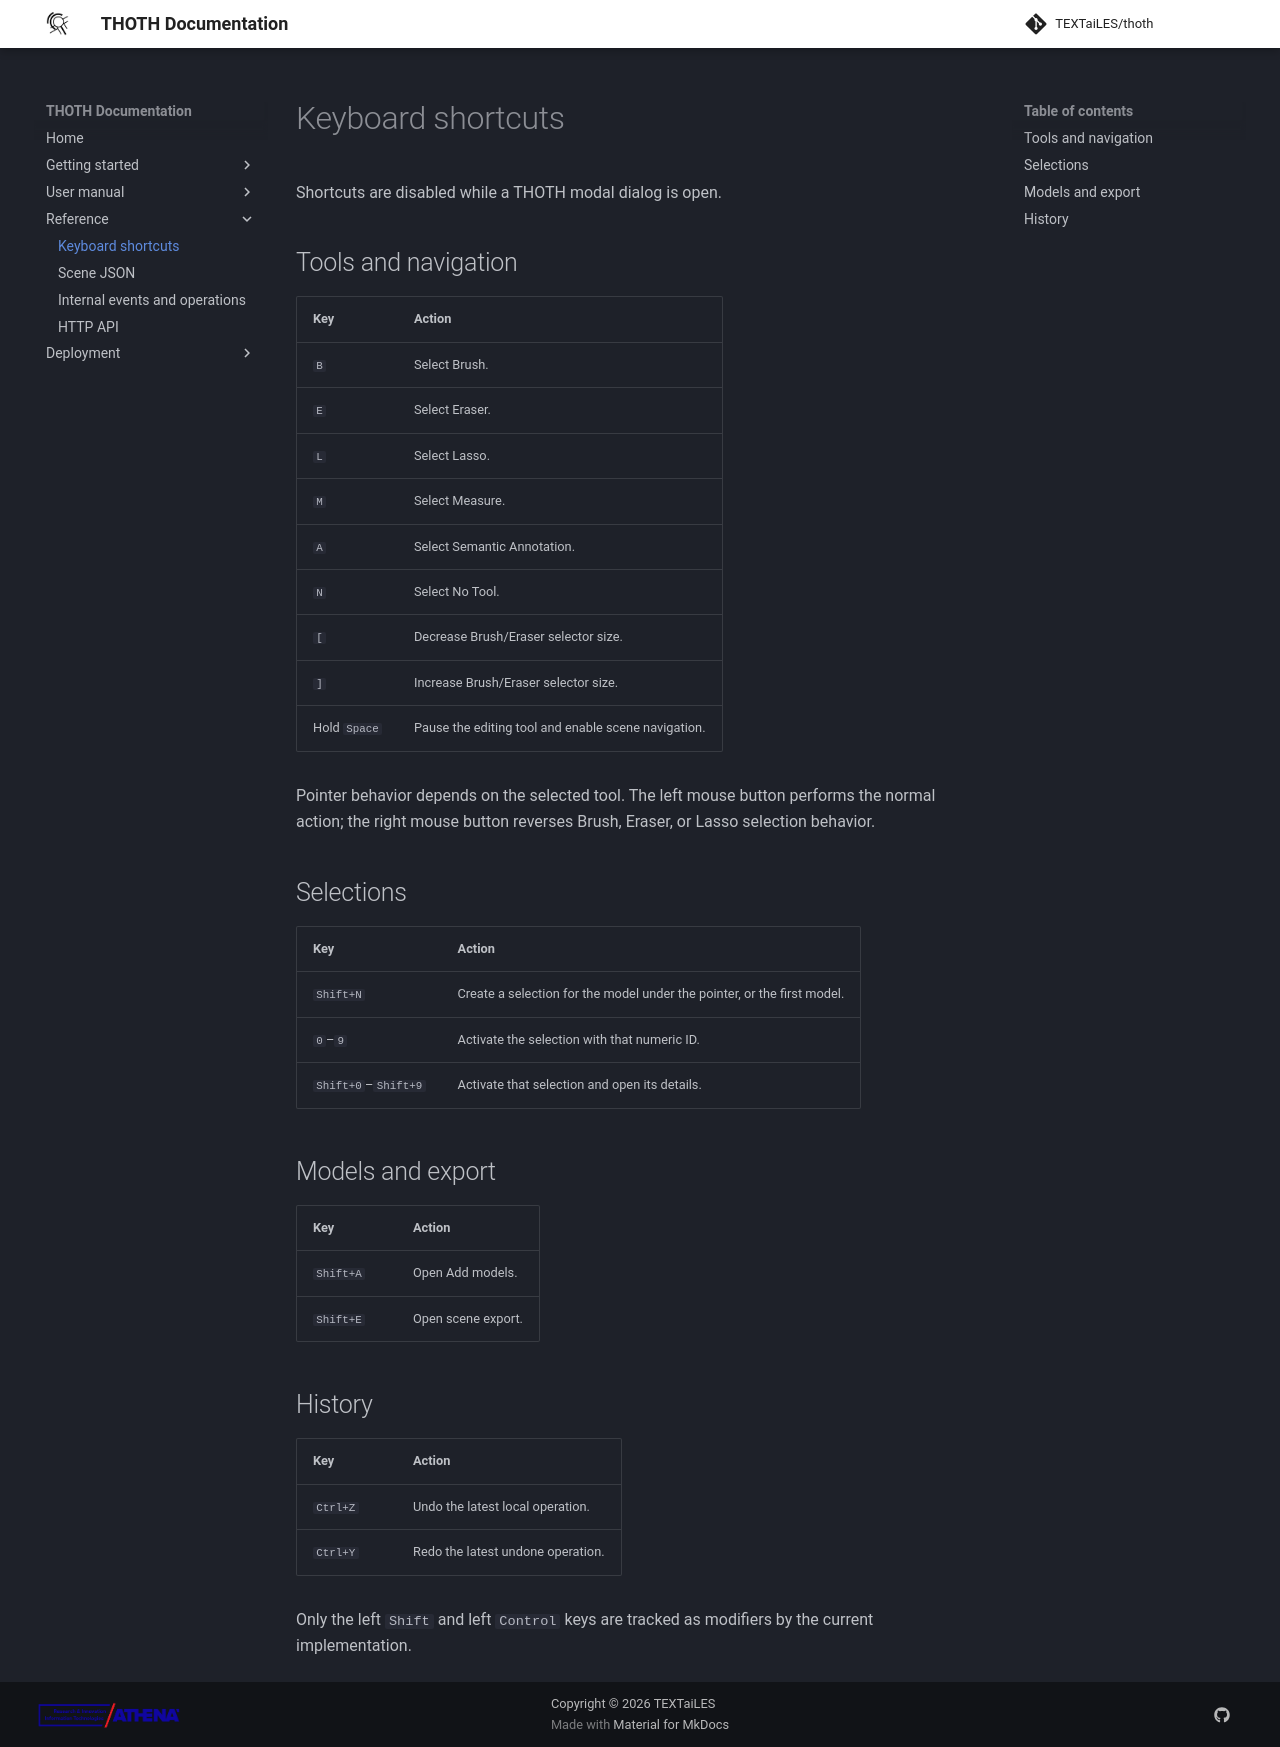

repository: TEXTaiLES/thoth-documentation · page: keybinds/keybinds/index.html · generator: mkdocs

# Keyboard shortcuts

Shortcuts are disabled while a THOTH modal dialog is open.

## Tools and navigation

| Key | Action |
| --- | --- |
| `B` | Select Brush. |
| `E` | Select Eraser. |
| `L` | Select Lasso. |
| `M` | Select Measure. |
| `A` | Select Semantic Annotation. |
| `N` | Select No Tool. |
| `[` | Decrease Brush/Eraser selector size. |
| `]` | Increase Brush/Eraser selector size. |
| Hold `Space` | Pause the editing tool and enable scene navigation. |

Pointer behavior depends on the selected tool. The left mouse button performs the normal action; the right mouse button reverses Brush, Eraser, or Lasso selection behavior.

## Selections

| Key | Action |
| --- | --- |
| `Shift+N` | Create a selection for the model under the pointer, or the first model. |
| `0`–`9` | Activate the selection with that numeric ID. |
| `Shift+0`–`Shift+9` | Activate that selection and open its details. |

## Models and export

| Key | Action |
| --- | --- |
| `Shift+A` | Open Add models. |
| `Shift+E` | Open scene export. |

## History

| Key | Action |
| --- | --- |
| `Ctrl+Z` | Undo the latest local operation. |
| `Ctrl+Y` | Redo the latest undone operation. |

Only the left `Shift` and left `Control` keys are tracked as modifiers by the current implementation.
